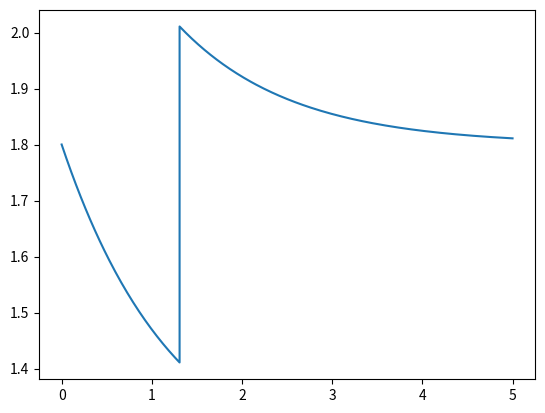

This chart was generated by the following Python code:

import numpy as np
import matplotlib.pyplot as plt


# http://eprints.lse.ac.uk/51370/1/Dassios_exact_simulation_hawkes.pdf

def intensity_path(lambda_, mu, alpha, beta, time):
    """
    :param lambda_: initial intensity value
    :param mu: long term mean
    :param alpha: scale
    :param beta: speed of mean reversion
    :param size: sample size
    :return: paths
    """
    t = 0
    _lambda_T_K = lambda_
    output = []
    jump_time = []

    while t < time:

        u = np.random.uniform()
        u_ = np.random.uniform()
        D = 1+(beta*np.log(u)/(_lambda_T_K-mu))
        s = (-1.0/beta) * np.log(D)
        s_ = (-1.0/mu) * np.log(u_)

        if D > 0:
            S = s * s_
        else:
            S = s_

        T = t + S
        jump_time.append(T)
        _lambda_T_K_1 = (_lambda_T_K - mu)*np.exp(-beta*(T-t)) + mu
        lambda_T_K_1 = _lambda_T_K_1 + alpha
        output.append(lambda_T_K_1)
        _lambda_T_K = lambda_T_K_1
        t = T

    return [output, jump_time]

def hawkes_process_sim_1():
    dt = 0.10
    _lambda_0 = 1.2
    alpha = 0.6
    beta = 0.8
    times = []
    events = []
    intensity = []

    time = 0
    s = 0
    T = 10
    times.append(0)
    events.append(0)
    intensity.append(_lambda_0)
    max_lambda = []
    while s < T:  # in the slides we keep going until s > T (we specify T)
        s += -(1.0 / _lambda_0) * np.log(np.random.rand())
        max_lambda.append(_lambda_0)
        while time < s:
            _lambda = _lambda_0 + alpha * np.exp(-beta * (s - time))
            intensity.append(_lambda)
            time += dt

        _lambda_0 = _lambda

    plt.plot(intensity)
    plt.show()

    None


def hawkes_process_sim_2(Time=5):
    _lambda = 1.2
    alpha = 0.6
    beta = 0.8
    s = 0.0
    t = 0.0
    dt = 0.01
    times = []
    path = list([])

    # first event
    while s <= Time:
        s += (-1.0/_lambda)*np.log(np.random.rand()) # event arrival
        times.append(s)
        while t <= s:
            path.append(_lambda + alpha*np.exp(-beta*t))
        
    plt.plot(path)
    plt.show()

    None


def concatenate(x, y):

    len_x = len(x)
    len_y = len(y)

    output = np.zeros(len_x+len_y)

    for i in range(0, len_x):
        output[i] = x[i]

    for i in range(0, len_y):
        output[len_x + i] = y[i]

    return output


if __name__ == '__main__':

    #times = hawkes_process_sim_2(5)

    first_event = 1.3077903913423528
    second_event = 2.1570675941251265
    steps = 100
    x1 = np.linspace(0.0, first_event, steps)
    x2 = np.linspace(first_event, second_event, steps)
    x3 = np.linspace(second_event, 5.0, steps)
    y1 = 1.20 + 0.60*np.exp(-0.80*x1)
    y2 = 1.80 + 0.60*np.exp(-0.80*x2)
    y3 = 1.80 + 0.60*np.exp(-0.80*x3)

    x = concatenate(concatenate(x1, x2), x3)
    y = concatenate(concatenate(y1, y2), y3)

    plt.plot(x, y)
    plt.show()

    """
    plt.subplot(2, 1, 1)
    plt.plot(path)
    plt.title('Intensity Path')

    plt.subplot(2, 1, 2)
    plt.plot(jump_time)
    plt.title('Jump Times')
    plt.show()
    """